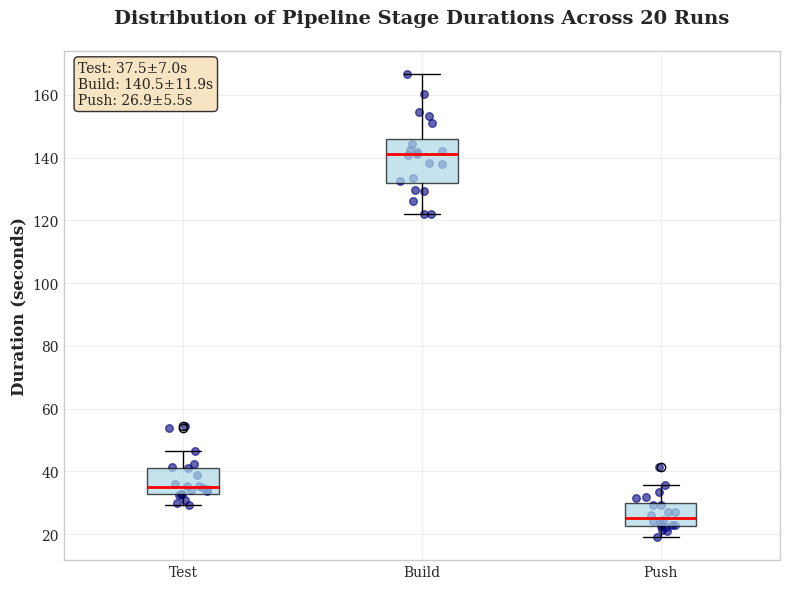

Write Python code to recreate this figure.

import matplotlib.pyplot as plt
import numpy as np

plt.style.use('seaborn-v0_8-whitegrid')
plt.rcParams['font.family'] = 'serif'

# Generate more realistic data using a log-normal distribution
runs_extended = 20

# Test durations (mean ~40s, with some right skew)
mean_test = np.log(38)
sigma_test = 0.2
test_durations_extended = np.random.lognormal(mean_test, sigma_test, runs_extended)

# Build durations (mean ~140s, with some right skew)
mean_build = np.log(140)
sigma_build = 0.1
build_durations_extended = np.random.lognormal(mean_build, sigma_build, runs_extended)

# Push durations (mean ~30s, with some right skew)
mean_push = np.log(28)
sigma_push = 0.15
push_durations_extended = np.random.lognormal(mean_push, sigma_push, runs_extended)

data = [test_durations_extended, build_durations_extended, push_durations_extended]
labels = ['Test', 'Build', 'Push']

fig, ax = plt.subplots(figsize=(8, 6))

# Create boxplot
box_plot = ax.boxplot(data, tick_labels=labels, patch_artist=True, 
                      boxprops=dict(facecolor='lightblue', alpha=0.7),
                      medianprops=dict(color='red', linewidth=2))

# Add individual data points
for i, d in enumerate(data):
    x = np.random.normal(i + 1, 0.04, size=len(d))
    ax.scatter(x, d, alpha=0.6, color='navy', s=30)

ax.set_ylabel('Duration (seconds)', fontsize=12, fontweight='bold')
ax.set_title('Distribution of Pipeline Stage Durations Across 20 Runs', 
             fontsize=14, fontweight='bold', pad=20)
ax.grid(True, alpha=0.3)

# Add statistics table
stats_text = (f"Test: {np.mean(test_durations_extended):.1f}±{np.std(test_durations_extended):.1f}s\n"
              f"Build: {np.mean(build_durations_extended):.1f}±{np.std(build_durations_extended):.1f}s\n"
              f"Push: {np.mean(push_durations_extended):.1f}±{np.std(push_durations_extended):.1f}s")

ax.text(0.02, 0.98, stats_text, transform=ax.transAxes, fontsize=10,
        verticalalignment='top', bbox=dict(boxstyle='round', facecolor='wheat', alpha=0.8))

plt.tight_layout()
plt.savefig('boxplot_durations.png', dpi=300, bbox_inches='tight')
plt.show()
